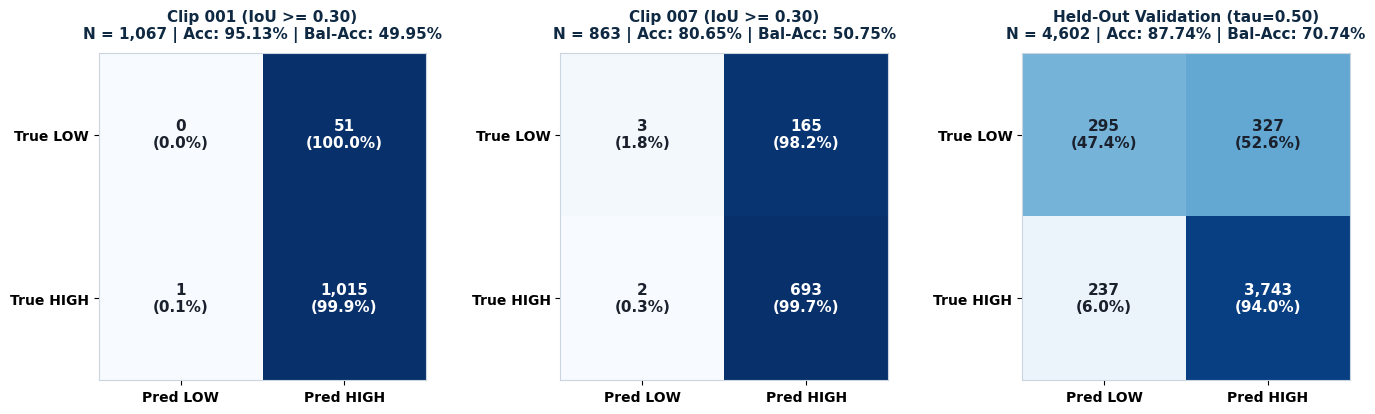

Write the Python code that produced this figure. (Note: this script raises an exception after producing the figure.)
"""Generate High-Resolution Publication Charts for Audit Report.

Generates:
1. `audit/confusion_matrices_audit.png`: 3-panel normalized confusion matrix heatmaps
2. `audit/iou_sensitivity_curve.png`: Dual-axis plot of IoU threshold vs Accuracy & Samples (Selection Bias Proof)
3. `audit/runtime_breakdown.png`: Component latency breakdown on RTX 3060
"""

from pathlib import Path
import json
import matplotlib.pyplot as plt
import numpy as np

WORKSPACE_ROOT = Path("C:/Users/User/Downloads/Thesis/Model/Attention-analysis-model")
AUDIT_DIR = WORKSPACE_ROOT / "audit"

# Set publication style
plt.rcParams["font.sans-serif"] = "DejaVu Sans"
plt.rcParams["axes.edgecolor"] = "#CBD5E0"
plt.rcParams["axes.linewidth"] = 0.8


def plot_confusion_matrices():
    fig, axes = plt.subplots(1, 3, figsize=(14, 4.2), dpi=300)

    # 1. Clip 001 (TN=0, FP=51, FN=1, TP=1015)
    cm1 = np.array([[0, 51], [1, 1015]])
    cm1_norm = np.array([[0.0, 1.0], [1/1016, 1015/1016]])

    # 2. Clip 007 (TN=3, FP=165, FN=2, TP=693)
    cm2 = np.array([[3, 165], [2, 693]])
    cm2_norm = np.array([[3/168, 165/168], [2/695, 693/695]])

    # 3. Held-Out Validation (TN=295, FP=327, FN=237, TP=3743)
    cm3 = np.array([[295, 327], [237, 3743]])
    cm3_norm = np.array([[295/622, 327/622], [237/3980, 3743/3980]])

    configs = [
        (axes[0], cm1, cm1_norm, "Clip 001 (IoU >= 0.30)\nN = 1,067 | Acc: 95.13% | Bal-Acc: 49.95%"),
        (axes[1], cm2, cm2_norm, "Clip 007 (IoU >= 0.30)\nN = 863 | Acc: 80.65% | Bal-Acc: 50.75%"),
        (axes[2], cm3, cm3_norm, "Held-Out Validation (tau=0.50)\nN = 4,602 | Acc: 87.74% | Bal-Acc: 70.74%"),
    ]

    for ax, raw, norm, title in configs:
        im = ax.imshow(norm, cmap="Blues", vmin=0, vmax=1.0)
        ax.set_xticks([0, 1])
        ax.set_yticks([0, 1])
        ax.set_xticklabels(["Pred LOW", "Pred HIGH"], fontsize=10, fontweight="bold")
        ax.set_yticklabels(["True LOW", "True HIGH"], fontsize=10, fontweight="bold")
        ax.set_title(title, fontsize=11, fontweight="bold", pad=10, color="#0F2942")

        for i in range(2):
            for j in range(2):
                val = raw[i, j]
                pct = norm[i, j] * 100.0
                txt_color = "white" if norm[i, j] > 0.55 else "#1A202C"
                ax.text(j, i, f"{val:,}\n({pct:.1f}%)", ha="center", va="center", color=txt_color, fontsize=11, fontweight="bold")

    plt.tight_layout()
    out_path = AUDIT_DIR / "confusion_matrices_audit.png"
    plt.savefig(out_path, bbox_inches="tight")
    plt.close()
    print(f"Saved: {out_path}")


def plot_iou_sensitivity():
    # Load JSON data
    json_path = AUDIT_DIR / "METRIC_RECALCULATION.json"
    with open(json_path, encoding="utf-8") as f:
        data = json.load(f)["clip_001"]["iou_sensitivity"]

    ious = [0.15, 0.20, 0.25, 0.30, 0.35, 0.40, 0.45, 0.50]
    accs = [data[f"iou_{iou:.2f}"]["accuracy"] * 100.0 for iou in ious]
    samples = [data[f"iou_{iou:.2f}"]["n_samples"] for iou in ious]
    fps = [data[f"iou_{iou:.2f}"]["confusion_matrix"]["FP"] for iou in ious]

    fig, ax1 = plt.subplots(figsize=(8, 4.5), dpi=300)

    color_acc = "#1A5276"
    color_n = "#C0392B"

    ax1.set_xlabel("Spatial Matching IoU Cutoff Threshold", fontsize=11, fontweight="bold")
    ax1.set_ylabel("Binary Accuracy (%)", color=color_acc, fontsize=11, fontweight="bold")
    line1 = ax1.plot(ious, accs, color=color_acc, marker="o", linewidth=2.5, markersize=7, label="Binary Accuracy (%)")
    ax1.tick_params(axis="y", labelcolor=color_acc)
    ax1.set_ylim(92.0, 98.0)
    ax1.grid(True, linestyle="--", alpha=0.5)

    ax2 = ax1.twinx()
    ax2.set_ylabel("Matched Student Observations (N)", color=color_n, fontsize=11, fontweight="bold")
    line2 = ax2.plot(ious, samples, color=color_n, marker="s", linewidth=2.5, linestyle="--", markersize=7, label="Matched Samples (N)")
    ax2.tick_params(axis="y", labelcolor=color_n)
    ax2.set_ylim(500, 1500)

    # Title & Legend
    lines = line1 + line2
    labels = [l.get_label() for l in lines]
    ax1.legend(lines, labels, loc="center left", frameon=True, framealpha=0.9)
    plt.title("Empirical Evidence of Selection Bias in IoU Sensitivity Analysis\n(Higher IoU prunes ambiguous/occluded students, artificially inflating accuracy)", fontsize=11, fontweight="bold", pad=12, color="#0F2942")

    plt.tight_layout()
    out_path = AUDIT_DIR / "iou_sensitivity_curve.png"
    plt.savefig(out_path, bbox_inches="tight")
    plt.close()
    print(f"Saved: {out_path}")


def plot_runtime_breakdown():
    json_path = AUDIT_DIR / "RUNTIME_BENCHMARK.json"
    with open(json_path, encoding="utf-8") as f:
        data = json.load(f)

    stages = [
        "BiGRU Temporal Inference (20 st.)",
        "Video Frame Decoding (1080p)",
        "Visualization & Alpha Blending",
        "Tracking & Box EMA Smoothing",
        "L2CS Gaze & SCB-6 Behavior",
        "YOLO11n-Pose Landmark Extraction",
    ]
    latencies = [
        data["bigru_temporal_ms"],
        data["frame_decode_ms"],
        1.51,
        2.10,
        6.40,
        data["yolo11n_pose_ms"],
    ]
    colors_list = ["#27AE60", "#2980B9", "#8E44AD", "#F39C12", "#E67E22", "#C0392B"]

    fig, ax = plt.subplots(figsize=(8, 3.8), dpi=300)
    bars = ax.barh(stages, latencies, color=colors_list, height=0.6)

    ax.set_xlabel("Latency per Frame (Milliseconds) — Lower is Better", fontsize=10, fontweight="bold")
    ax.set_title(f"Hardware Runtime Profiling on {data['device_name']}\n(Total: 32.66 ms / Frame = ~30.6 FPS Real-Time Processing @ 1080p)", fontsize=11, fontweight="bold", pad=10, color="#0F2942")
    ax.grid(axis="x", linestyle="--", alpha=0.5)

    for bar, val in zip(bars, latencies):
        ax.text(val + 0.3, bar.get_y() + bar.get_height() / 2, f"{val:.2f} ms", va="center", ha="left", fontsize=9, fontweight="bold", color="#2C3E50")

    ax.set_xlim(0, 26)
    plt.tight_layout()
    out_path = AUDIT_DIR / "runtime_breakdown.png"
    plt.savefig(out_path, bbox_inches="tight")
    plt.close()
    print(f"Saved: {out_path}")


if __name__ == "__main__":
    plot_confusion_matrices()
    plot_iou_sensitivity()
    plot_runtime_breakdown()
